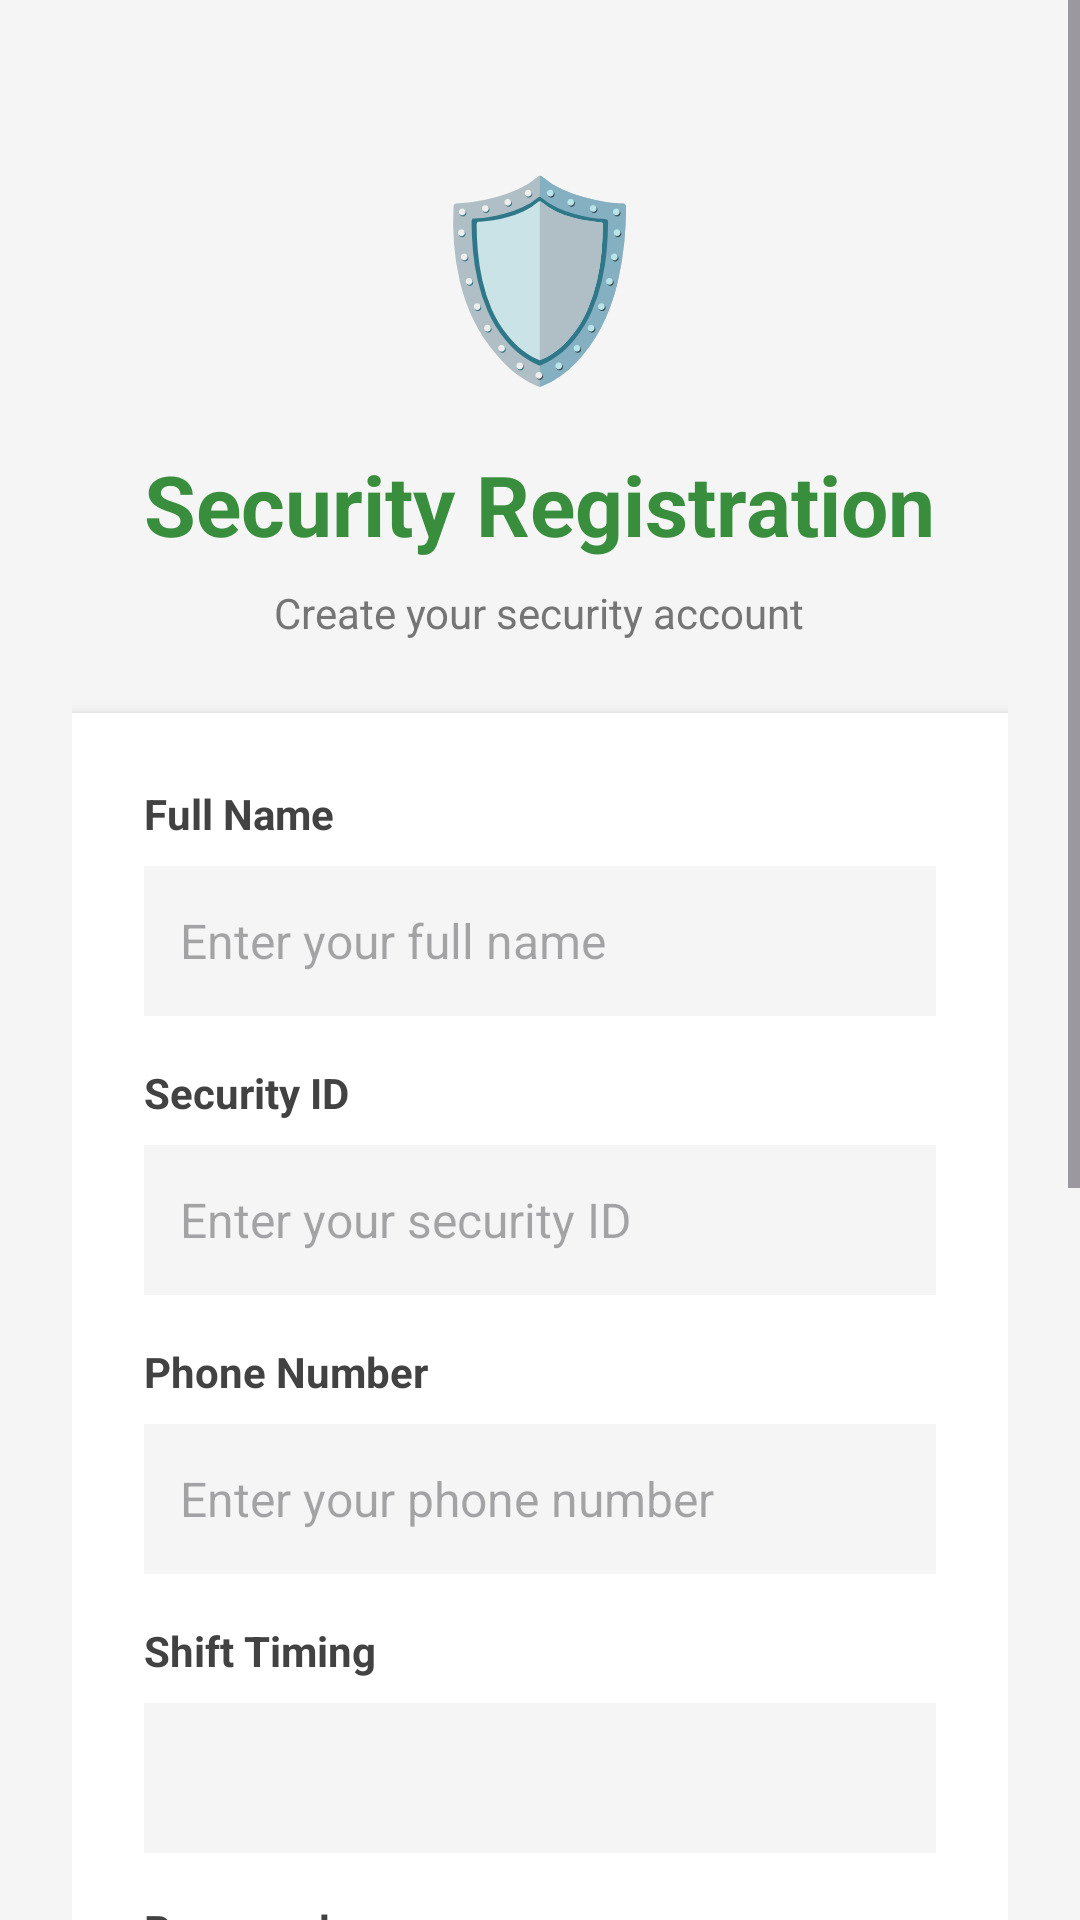

Android layout source for this screen:
<!-- AndroidManifest.xml: application theme Theme.HostelConnect -->
<!-- res/layout/activity_security_signup.xml -->
<?xml version="1.0" encoding="utf-8"?>
<ScrollView xmlns:android="http://schemas.android.com/apk/res/android"
    android:layout_width="match_parent"
    android:layout_height="match_parent"
    android:background="#F5F5F5"
    android:fillViewport="true">

    <LinearLayout
        android:layout_width="match_parent"
        android:layout_height="wrap_content"
        android:orientation="vertical"
        android:gravity="center"
        android:padding="24dp">

        
        <TextView
            android:layout_width="wrap_content"
            android:layout_height="wrap_content"
            android:text="🛡️"
            android:textSize="64sp"
            android:layout_marginTop="24dp"
            android:layout_marginBottom="16dp"/>

        <TextView
            android:layout_width="wrap_content"
            android:layout_height="wrap_content"
            android:text="Security Registration"
            android:textSize="28sp"
            android:textColor="#388E3C"
            android:textStyle="bold"
            android:layout_marginBottom="8dp"/>

        <TextView
            android:layout_width="wrap_content"
            android:layout_height="wrap_content"
            android:text="Create your security account"
            android:textSize="14sp"
            android:textColor="#757575"
            android:layout_marginBottom="24dp"/>

        
        <LinearLayout
            android:layout_width="match_parent"
            android:layout_height="wrap_content"
            android:orientation="vertical"
            android:background="#FFFFFF"
            android:elevation="4dp"
            android:padding="24dp">

            
            <TextView
                android:layout_width="wrap_content"
                android:layout_height="wrap_content"
                android:text="Full Name"
                android:textSize="14sp"
                android:textColor="#424242"
                android:textStyle="bold"
                android:layout_marginBottom="8dp"/>

            <EditText
                android:id="@+id/etSecurityName"
                android:layout_width="match_parent"
                android:layout_height="50dp"
                android:hint="Enter your full name"
                android:inputType="textPersonName"
                android:padding="12dp"
                android:background="#F5F5F5"
                android:textSize="16sp"
                android:layout_marginBottom="16dp"/>

            
            <TextView
                android:layout_width="wrap_content"
                android:layout_height="wrap_content"
                android:text="Security ID"
                android:textSize="14sp"
                android:textColor="#424242"
                android:textStyle="bold"
                android:layout_marginBottom="8dp"/>

            <EditText
                android:id="@+id/etSecurityId"
                android:layout_width="match_parent"
                android:layout_height="50dp"
                android:hint="Enter your security ID"
                android:inputType="text"
                android:padding="12dp"
                android:background="#F5F5F5"
                android:textSize="16sp"
                android:layout_marginBottom="16dp"/>

            
            <TextView
                android:layout_width="wrap_content"
                android:layout_height="wrap_content"
                android:text="Phone Number"
                android:textSize="14sp"
                android:textColor="#424242"
                android:textStyle="bold"
                android:layout_marginBottom="8dp"/>

            <EditText
                android:id="@+id/etSecurityPhone"
                android:layout_width="match_parent"
                android:layout_height="50dp"
                android:hint="Enter your phone number"
                android:inputType="phone"
                android:padding="12dp"
                android:background="#F5F5F5"
                android:textSize="16sp"
                android:layout_marginBottom="16dp"/>

            
            <TextView
                android:layout_width="wrap_content"
                android:layout_height="wrap_content"
                android:text="Shift Timing"
                android:textSize="14sp"
                android:textColor="#424242"
                android:textStyle="bold"
                android:layout_marginBottom="8dp"/>

            <Spinner
                android:id="@+id/spinnerShift"
                android:layout_width="match_parent"
                android:layout_height="50dp"
                android:background="#F5F5F5"
                android:padding="12dp"
                android:layout_marginBottom="16dp"/>

            
            <TextView
                android:layout_width="wrap_content"
                android:layout_height="wrap_content"
                android:text="Password"
                android:textSize="14sp"
                android:textColor="#424242"
                android:textStyle="bold"
                android:layout_marginBottom="8dp"/>

            <EditText
                android:id="@+id/etSecurityPassword"
                android:layout_width="match_parent"
                android:layout_height="50dp"
                android:hint="Create a password"
                android:inputType="textPassword"
                android:padding="12dp"
                android:background="#F5F5F5"
                android:textSize="16sp"
                android:layout_marginBottom="16dp"/>

            
            <TextView
                android:layout_width="wrap_content"
                android:layout_height="wrap_content"
                android:text="Confirm Password"
                android:textSize="14sp"
                android:textColor="#424242"
                android:textStyle="bold"
                android:layout_marginBottom="8dp"/>

            <EditText
                android:id="@+id/etSecurityConfirmPassword"
                android:layout_width="match_parent"
                android:layout_height="50dp"
                android:hint="Re-enter your password"
                android:inputType="textPassword"
                android:padding="12dp"
                android:background="#F5F5F5"
                android:textSize="16sp"
                android:layout_marginBottom="24dp"/>

            
            <Button
                android:id="@+id/btnSecuritySignup"
                android:layout_width="match_parent"
                android:layout_height="56dp"
                android:text="Create Account"
                android:textSize="16sp"
                android:textColor="#FFFFFF"
                android:background="#388E3C"
                android:textStyle="bold"
                android:layout_marginBottom="16dp"/>

            
            <LinearLayout
                android:layout_width="match_parent"
                android:layout_height="wrap_content"
                android:orientation="horizontal"
                android:gravity="center">

                <TextView
                    android:layout_width="wrap_content"
                    android:layout_height="wrap_content"
                    android:text="Already have an account? "
                    android:textSize="14sp"
                    android:textColor="#757575"/>

                <TextView
                    android:id="@+id/tvSecurityLogin"
                    android:layout_width="wrap_content"
                    android:layout_height="wrap_content"
                    android:text="Login"
                    android:textSize="14sp"
                    android:textColor="#388E3C"
                    android:textStyle="bold"
                    android:clickable="true"
                    android:focusable="true"/>
            </LinearLayout>
        </LinearLayout>

        
        <TextView
            android:id="@+id/tvBackToHome"
            android:layout_width="wrap_content"
            android:layout_height="wrap_content"
            android:text="← Back to Home"
            android:textSize="14sp"
            android:textColor="#388E3C"
            android:layout_marginTop="24dp"
            android:layout_marginBottom="24dp"
            android:clickable="true"
            android:focusable="true"/>
    </LinearLayout>
</ScrollView>
<!-- resources referenced by this layout -->
<resources>
  <style name="Theme.HostelConnect" parent="Base.Theme.HostelConnect" />
  <style name="Base.Theme.HostelConnect" parent="Theme.Material3.DayNight.NoActionBar">
          
          
      </style>
</resources>
